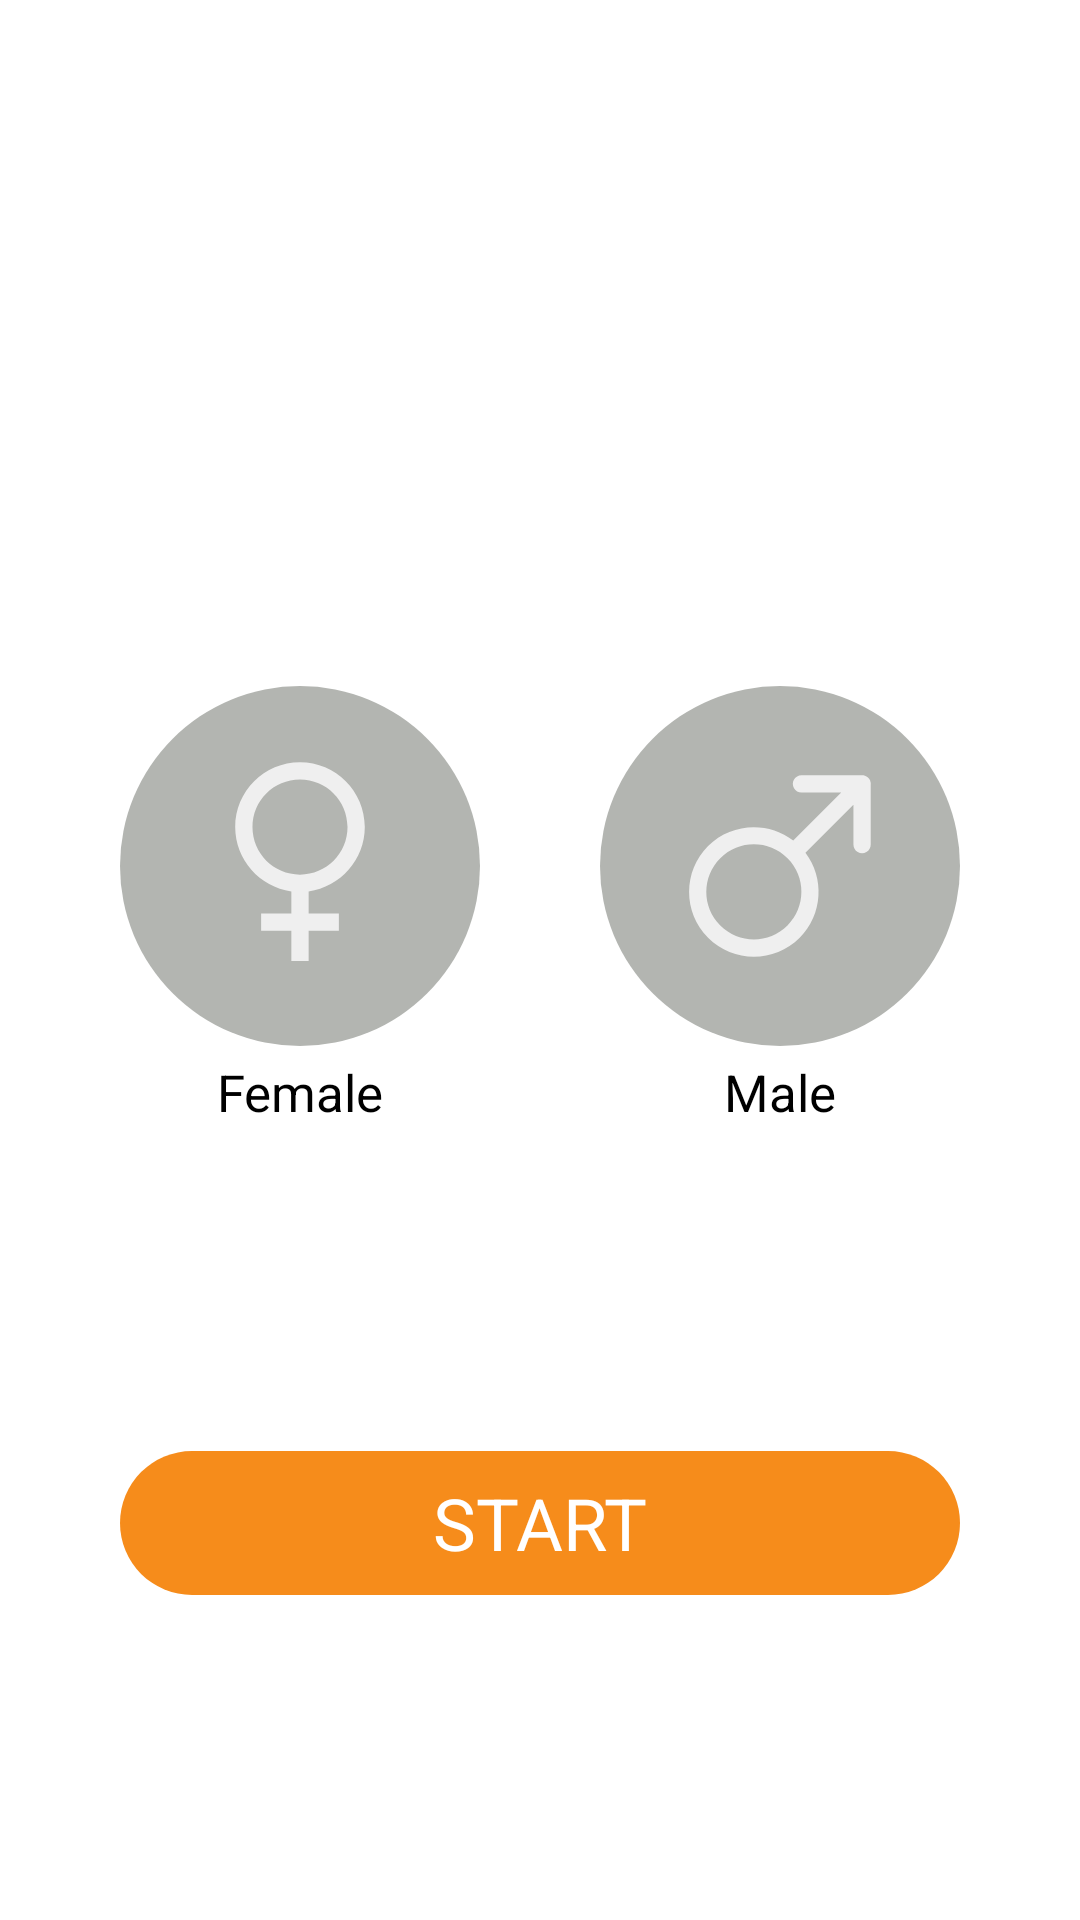

The Android layout XML behind this screen, and the referenced resources:
<!-- AndroidManifest.xml: application theme AppTheme -->
<!-- res/layout/activity_gender.xml -->
<?xml version="1.0" encoding="utf-8"?>
<androidx.constraintlayout.widget.ConstraintLayout xmlns:android="http://schemas.android.com/apk/res/android"
    xmlns:app="http://schemas.android.com/apk/res-auto"
    xmlns:tools="http://schemas.android.com/tools"
    android:layout_width="match_parent"
    android:layout_height="match_parent"
    tools:context=".view.GenderActivity">

    <LinearLayout
        android:id="@+id/femaleButton"
        android:layout_width="wrap_content"
        android:layout_height="wrap_content"
        android:layout_marginBottom="36dp"
        android:orientation="vertical"
        app:layout_constraintBottom_toBottomOf="parent"
        app:layout_constraintEnd_toStartOf="@+id/maleButton"
        app:layout_constraintStart_toStartOf="parent"
        app:layout_constraintTop_toTopOf="parent">

        <ImageView
            android:id="@+id/femaleImage"
            android:layout_width="120dp"
            android:layout_height="120dp"
            android:background="@drawable/gender_bg"
            android:padding="24dp"
            app:srcCompat="@drawable/ic_female" />

        <TextView
            android:id="@+id/textView1"
            android:layout_width="match_parent"
            android:layout_height="wrap_content"
            android:layout_marginTop="4dp"
            android:text="@string/female"
            android:textAlignment="center" />
    </LinearLayout>

    <LinearLayout
        android:id="@+id/maleButton"
        android:layout_width="wrap_content"
        android:layout_height="wrap_content"
        android:layout_marginBottom="36dp"
        android:orientation="vertical"
        app:layout_constraintBottom_toBottomOf="parent"
        app:layout_constraintEnd_toEndOf="parent"
        app:layout_constraintStart_toEndOf="@+id/femaleButton"
        app:layout_constraintTop_toTopOf="parent">

        <ImageView
            android:id="@+id/maleImage"
            android:layout_width="120dp"
            android:layout_height="120dp"
            android:background="@drawable/gender_bg"
            android:padding="24dp"
            app:srcCompat="@drawable/ic_male" />

        <TextView
            android:id="@+id/textView2"
            android:layout_width="match_parent"
            android:layout_height="wrap_content"
            android:layout_marginTop="4dp"
            android:text="@string/male"
            android:textAlignment="center" />
    </LinearLayout>

    <Button
        android:id="@+id/startButton"
        android:layout_width="0dp"
        android:layout_height="48dp"
        android:text="@string/start"
        android:textSize="24sp"
        app:layout_constraintBottom_toBottomOf="parent"
        app:layout_constraintEnd_toEndOf="@+id/maleButton"
        app:layout_constraintStart_toStartOf="@+id/femaleButton"
        app:layout_constraintTop_toBottomOf="@+id/femaleButton" />

</androidx.constraintlayout.widget.ConstraintLayout>
<!-- resources referenced by this layout -->
<resources>
  <!-- drawable gender_bg (drawable) -->
  <?xml version="1.0" encoding="utf-8"?>
  <shape xmlns:android="http://schemas.android.com/apk/res/android">
      <solid android:color="#B3B5B1"/>
      <corners android:radius="1000dp"/>
  </shape>
  <!-- drawable ic_female (drawable) -->
  <vector xmlns:android="http://schemas.android.com/apk/res/android"
      android:width="50dp"
      android:height="50dp"
      android:viewportWidth="50"
      android:viewportHeight="50">
    <path
        android:pathData="M25,1C16.7383,1 10,7.7383 10,16C10,23.582 15.6758,29.8945 23,30.875L23,36L16,36L16,40L23,40L23,47L27,47L27,40L34,40L34,36L27,36L27,30.875C34.3242,29.8945 40,23.582 40,16C40,7.7383 33.2617,1 25,1ZM25,5C31.0977,5 36,9.9023 36,16C36,22.0977 31.0977,27 25,27C18.9023,27 14,22.0977 14,16C14,9.9023 18.9023,5 25,5Z"
        android:fillColor="#EFEFEF"/>
  </vector>
  <string name="female">Female</string>
  <string name="male">Male</string>
  <string name="start">START</string>
  <style name="AppTheme" parent="Theme.AppCompat.Light.DarkActionBar">
          <item name="colorPrimary">@color/colorPrimary</item>
          <item name="colorPrimaryDark">@color/colorPrimaryDark</item>
          <item name="colorAccent">@color/colorAccent</item>
  
          <item name="android:textColorPrimary">@android:color/black</item>
          <item name="android:windowBackground">@android:color/white</item>
          <item name="android:textViewStyle">@style/TextStyle</item>
          <item name="android:buttonStyle">@style/ButtonStyle</item>
      </style>
  <color name="colorPrimary">#F68C1B</color>
  <color name="colorPrimaryDark">#F68C1B</color>
  <color name="colorAccent">#F68C1B</color>
  <style name="TextStyle">
          <item name="android:textSize">17sp</item>
      </style>
  <style name="ButtonStyle">
          <item name="android:minHeight">32dp</item>
          <item name="android:minWidth">140dp</item>
          <item name="android:padding">0dp</item>
          <item name="android:background">@drawable/button_primary</item>
          <item name="android:textColor">@android:color/white</item>
          <item name="android:textSize">17sp</item>
          <item name="android:gravity">center</item>
      </style>
  <!-- drawable button_primary (drawable) -->
  <?xml version="1.0" encoding="utf-8"?>
  <selector xmlns:android="http://schemas.android.com/apk/res/android">
      <item android:state_pressed="true">
          <shape xmlns:android="http://schemas.android.com/apk/res/android" android:shape="rectangle">
              <corners android:radius="1000dp" />
              <solid android:color="#DB5C02" />
          </shape>
      </item>
      <item android:state_pressed="false">
          <shape xmlns:android="http://schemas.android.com/apk/res/android" android:shape="rectangle">
              <corners android:radius="1000dp" />
              <solid android:color="@color/colorPrimary" />
          </shape>
      </item>
  </selector>
</resources>
